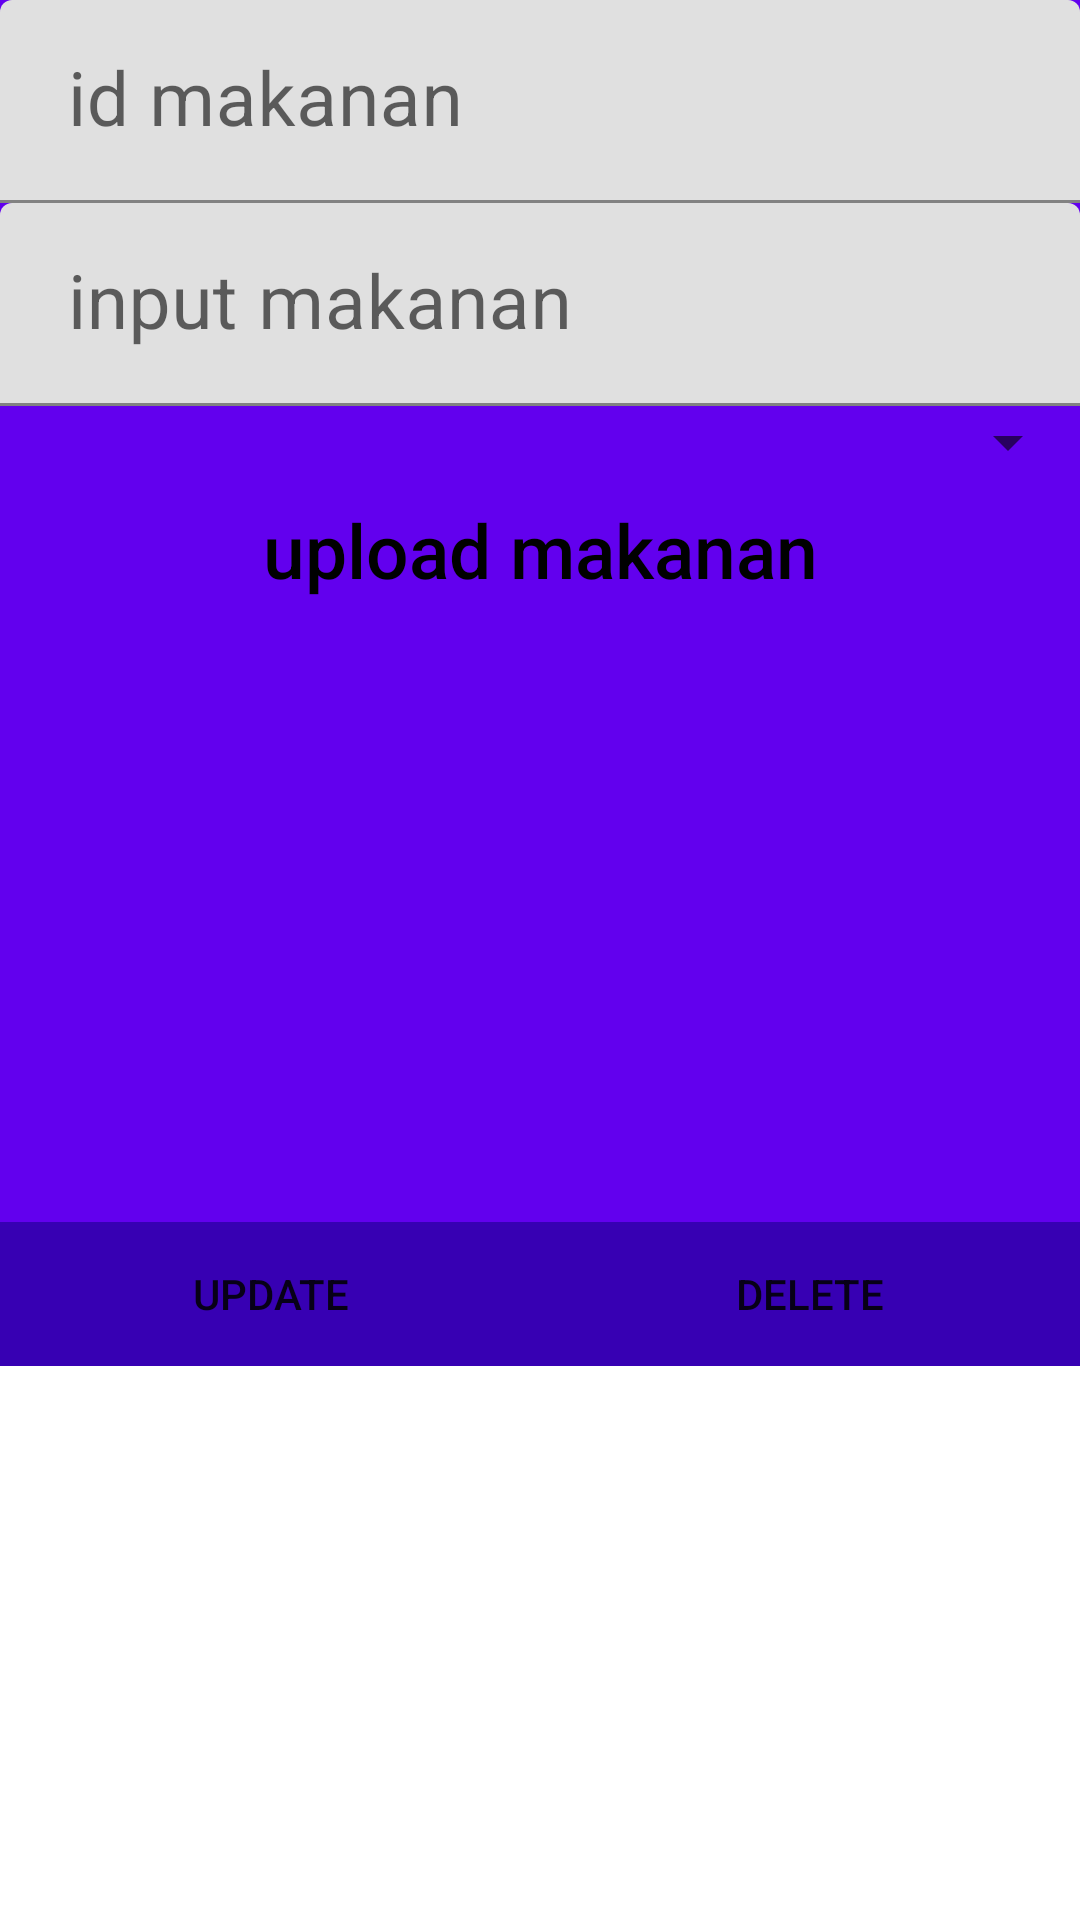

Reconstruct the res/layout file that produces this screen, plus the resources it refers to.
<!-- AndroidManifest.xml: application theme AppTheme -->
<!-- res/layout/updatemakanan.xml -->
<?xml version="1.0" encoding="utf-8"?>

<LinearLayout xmlns:android="http://schemas.android.com/apk/res/android"
    android:layout_width="match_parent"
    android:layout_height="match_parent"
    android:minWidth="300dp"
    android:orientation="vertical">

    <LinearLayout
        android:id="@+id/alert_layout_root"
        android:layout_width="match_parent"
        android:layout_height="wrap_content"
        android:background="@color/colorPrimary"
        android:orientation="vertical">


        <android.support.design.widget.TextInputLayout
            android:layout_width="match_parent"
            android:layout_height="wrap_content">

            <EditText
                android:id="@+id/edtidmakanan"
                android:enabled="false"
                android:layout_width="match_parent"
                android:layout_height="wrap_content"
                android:hint=" id makanan"
                android:inputType="text"
                android:textColorHint="#000000"
                android:textSize="25sp" />
        </android.support.design.widget.TextInputLayout>

        <android.support.design.widget.TextInputLayout
            android:layout_width="match_parent"
            android:layout_height="wrap_content">

            <android.support.design.widget.TextInputEditText
                android:id="@+id/edtnamamakanan"
                android:layout_width="match_parent"
                android:layout_height="wrap_content"
                android:hint=" input makanan"
                android:inputType="text"
                android:textColorHint="#000000"
                android:textSize="25sp" />
        </android.support.design.widget.TextInputLayout>
        <Spinner
            android:id="@+id/spincarikategori"
            android:layout_width="match_parent"
            android:layout_height="wrap_content"></Spinner>

        <android.support.design.widget.TextInputLayout
            android:layout_width="match_parent"
            android:layout_height="wrap_content">

            <Button
                android:background="@drawable/background"
                android:id="@+id/btnuploadmakanan"
                android:layout_width="match_parent"
                android:layout_height="wrap_content"
                android:hint="upload makanan"
                android:textColorHint="#000000"

                android:textSize="25sp" />
        </android.support.design.widget.TextInputLayout>

        <ImageView
            android:layout_gravity="center"
            android:layout_width="200dp"
            android:id="@+id/imgupload"
            android:layout_height="200dp" />
    </LinearLayout>

    <LinearLayout
        android:background="@color/colorPrimaryDark"
        android:layout_width="match_parent"
        android:layout_height="wrap_content">

        <Button
            android:id="@+id/btnupdate"
            android:layout_width="match_parent"
            android:layout_height="wrap_content"
            android:layout_weight="1"
           android:background="@drawable/background"
            android:text="update" />

        <Button
            android:background="@drawable/background"

            android:id="@+id/btndelete"
            android:layout_width="match_parent"
            android:layout_height="wrap_content"
            android:layout_weight="1"
            android:text="delete" />
    </LinearLayout>
</LinearLayout>
<!-- resources referenced by this layout -->
<resources>

  <!-- not gathered from this repository: default colours our renderer supplied (Android Studio template values) -->
  <color name="colorPrimary">#FF6200EE</color>
  <color name="colorPrimaryDark">#FF3700B3</color>
</resources>
